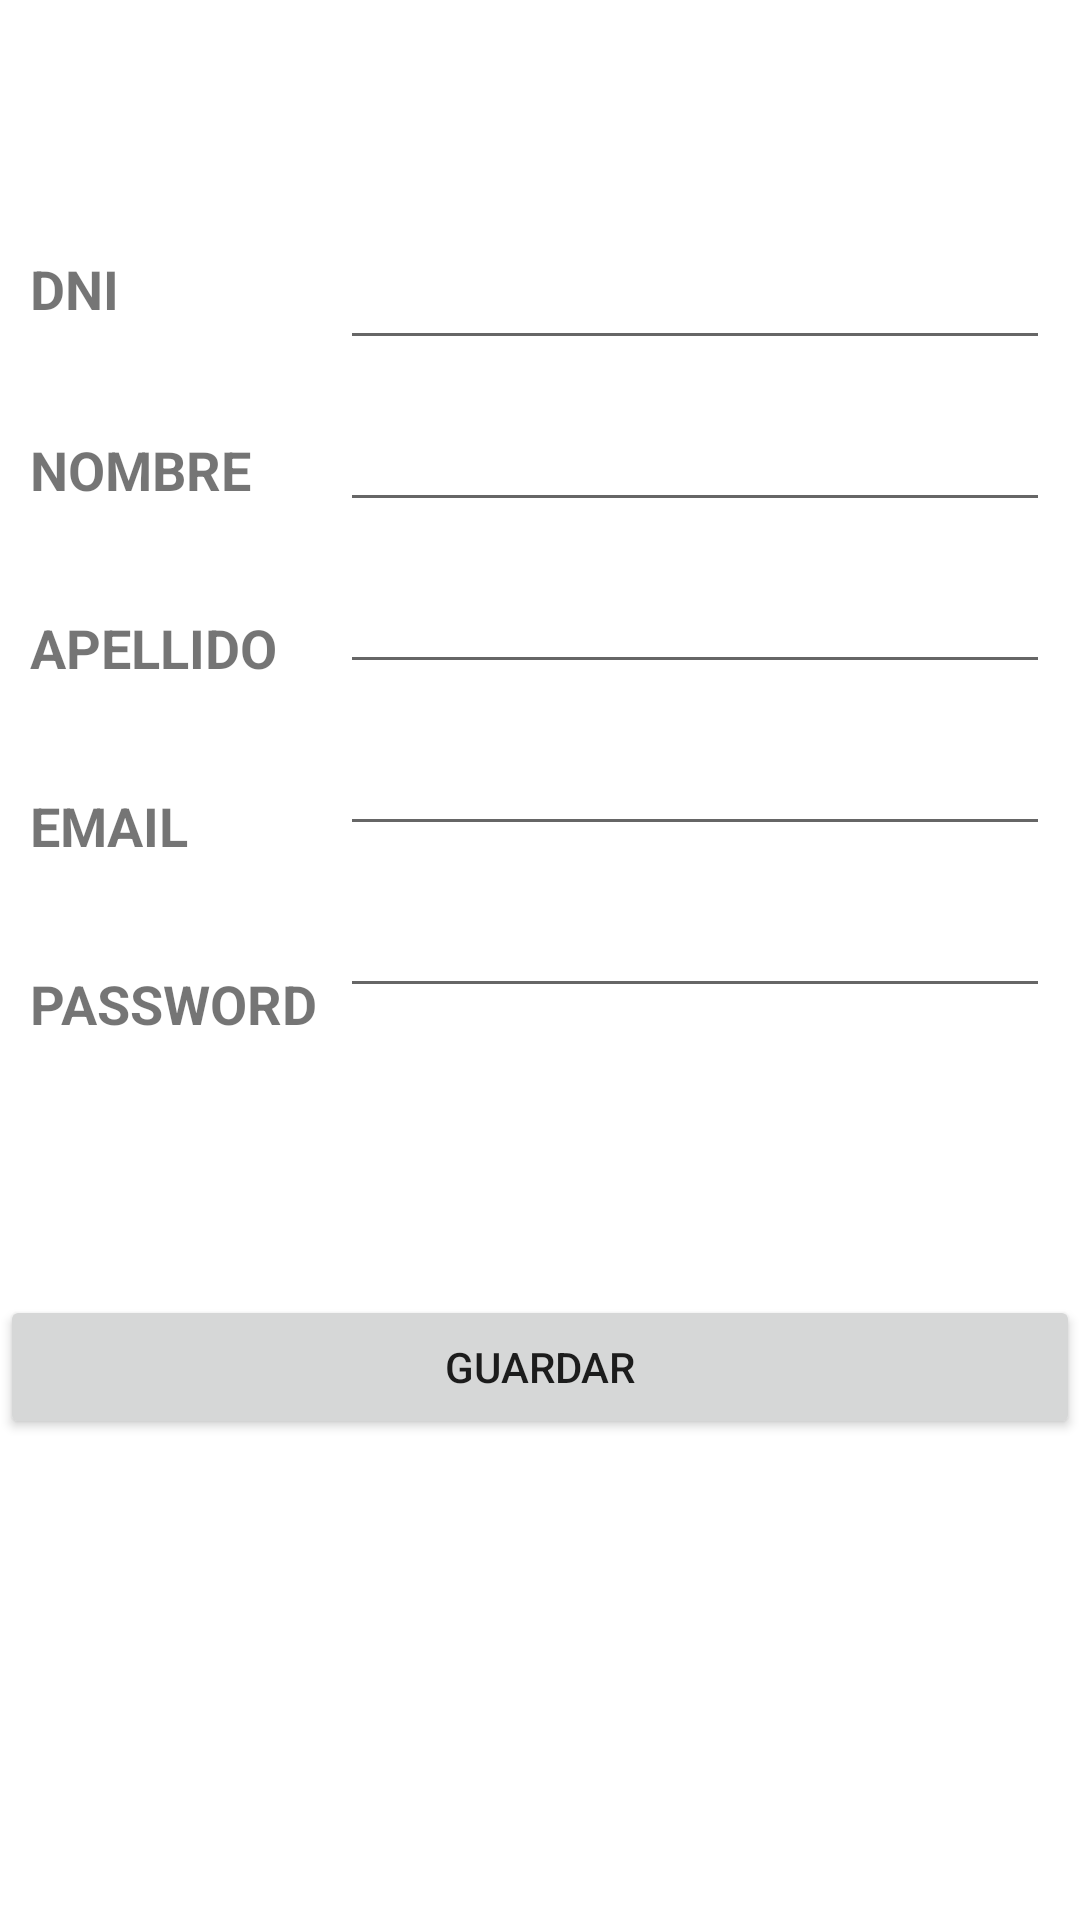

Layout XML and referenced resources for this Android screen:
<!-- AndroidManifest.xml: application theme Theme.LoginConFiles -->
<!-- res/layout/activity_registro.xml -->
<?xml version="1.0" encoding="utf-8"?>
<androidx.constraintlayout.widget.ConstraintLayout xmlns:android="http://schemas.android.com/apk/res/android"
    xmlns:app="http://schemas.android.com/apk/res-auto"
    xmlns:tools="http://schemas.android.com/tools"
    android:layout_width="match_parent"
    android:layout_height="match_parent"
    tools:context=".ui.registro.RegistroActivity">

    <TextView
        android:id="@+id/textView"
        android:layout_width="wrap_content"
        android:layout_height="wrap_content"
        android:layout_marginStart="10dp"
        android:layout_marginTop="84dp"
        android:text="DNI"
        android:textSize="18dp"
        android:textStyle="bold"
        app:layout_constraintStart_toStartOf="parent"
        app:layout_constraintTop_toTopOf="parent" />

    <TextView
        android:id="@+id/textView2"
        android:layout_width="wrap_content"
        android:layout_height="wrap_content"
        android:layout_marginStart="10dp"
        android:layout_marginTop="36dp"
        android:text="NOMBRE"
        android:textSize="18dp"
        android:textStyle="bold"
        app:layout_constraintStart_toStartOf="parent"
        app:layout_constraintTop_toBottomOf="@+id/textView" />

    <TextView
        android:id="@+id/textView3"
        android:layout_width="wrap_content"
        android:layout_height="wrap_content"
        android:layout_marginStart="10dp"
        android:layout_marginTop="35dp"
        android:text="APELLIDO"
        android:textSize="18dp"
        android:textStyle="bold"
        app:layout_constraintStart_toStartOf="parent"
        app:layout_constraintTop_toBottomOf="@+id/textView2" />

    <TextView
        android:id="@+id/textView4"
        android:layout_width="wrap_content"
        android:layout_height="wrap_content"
        android:layout_marginStart="10dp"
        android:layout_marginTop="35dp"
        android:text="EMAIL"
        android:textSize="18dp"
        android:textStyle="bold"
        app:layout_constraintStart_toStartOf="parent"
        app:layout_constraintTop_toBottomOf="@+id/textView3" />

    <TextView
        android:id="@+id/textView5"
        android:layout_width="wrap_content"
        android:layout_height="wrap_content"
        android:layout_marginStart="10dp"
        android:layout_marginTop="35dp"
        android:text="PASSWORD"
        android:textSize="18dp"
        android:textStyle="bold"
        app:layout_constraintStart_toStartOf="parent"
        app:layout_constraintTop_toBottomOf="@+id/textView4" />

    <EditText
        android:id="@+id/etDni"
        android:layout_width="wrap_content"
        android:layout_height="wrap_content"
        android:layout_marginTop="76dp"
        android:layout_marginEnd="10dp"
        android:ems="10"
        android:inputType="number"
        android:textSize="20dp"
        app:layout_constraintEnd_toEndOf="parent"
        app:layout_constraintTop_toTopOf="parent"
        tools:ignore="SpeakableTextPresentCheck" />

    <EditText
        android:id="@+id/etNombre"
        android:layout_width="wrap_content"
        android:layout_height="wrap_content"
        android:layout_marginTop="10dp"
        android:layout_marginEnd="10dp"
        android:ems="10"
        android:inputType="textPersonName"
        android:textSize="20dp"
        app:layout_constraintEnd_toEndOf="parent"
        app:layout_constraintTop_toBottomOf="@+id/etDni"
        tools:ignore="SpeakableTextPresentCheck" />

    <EditText
        android:id="@+id/etApellido"
        android:layout_width="wrap_content"
        android:layout_height="wrap_content"
        android:layout_marginTop="10dp"
        android:layout_marginEnd="10dp"
        android:ems="10"
        android:inputType="textPersonName"
        android:textSize="20dp"
        app:layout_constraintEnd_toEndOf="parent"
        app:layout_constraintTop_toBottomOf="@+id/etNombre"
        tools:ignore="SpeakableTextPresentCheck" />

    <EditText
        android:id="@+id/etEmailEditar"
        android:layout_width="wrap_content"
        android:layout_height="wrap_content"
        android:layout_marginTop="10dp"
        android:layout_marginEnd="10dp"
        android:ems="10"
        android:inputType="textEmailAddress"
        android:textSize="20dp"
        app:layout_constraintEnd_toEndOf="parent"
        app:layout_constraintTop_toBottomOf="@+id/etApellido"
        tools:ignore="SpeakableTextPresentCheck" />

    <EditText
        android:id="@+id/etPasswordEditar"
        android:layout_width="wrap_content"
        android:layout_height="wrap_content"
        android:layout_marginTop="10dp"
        android:layout_marginEnd="10dp"
        android:ems="10"
        android:inputType="textPassword"
        android:textSize="20dp"
        app:layout_constraintEnd_toEndOf="parent"
        app:layout_constraintTop_toBottomOf="@+id/etEmailEditar"
        tools:ignore="SpeakableTextPresentCheck" />

    <Button
        android:id="@+id/btGuardar"
        android:layout_width="match_parent"
        android:layout_height="wrap_content"
        android:text="Guardar"
        app:iconPadding="18dp"
        app:layout_constraintBottom_toBottomOf="parent"
        app:layout_constraintEnd_toEndOf="parent"
        app:layout_constraintHorizontal_bias="1.0"
        app:layout_constraintStart_toStartOf="parent"
        app:layout_constraintTop_toTopOf="parent"
        app:layout_constraintVertical_bias="0.729" />
</androidx.constraintlayout.widget.ConstraintLayout>
<!-- resources referenced by this layout -->
<resources>
  <style name="Theme.LoginConFiles" parent="Theme.MaterialComponents.DayNight.DarkActionBar">
          
          <item name="colorPrimary">@color/purple_500</item>
          <item name="colorPrimaryVariant">@color/purple_700</item>
          <item name="colorOnPrimary">@color/white</item>
          
          <item name="colorSecondary">@color/teal_200</item>
          <item name="colorSecondaryVariant">@color/teal_700</item>
          <item name="colorOnSecondary">@color/black</item>
          
          <item name="android:statusBarColor" tools:targetApi="l">?attr/colorPrimaryVariant</item>
          
      </style>
  <color name="purple_500">#FFC107</color>
  <color name="purple_700">#FFC107</color>
  <color name="white">#FFFFFFFF</color>
  <color name="teal_200">#FF03DAC5</color>
  <color name="teal_700">#FF018786</color>
  <color name="black">#FF000000</color>
</resources>
